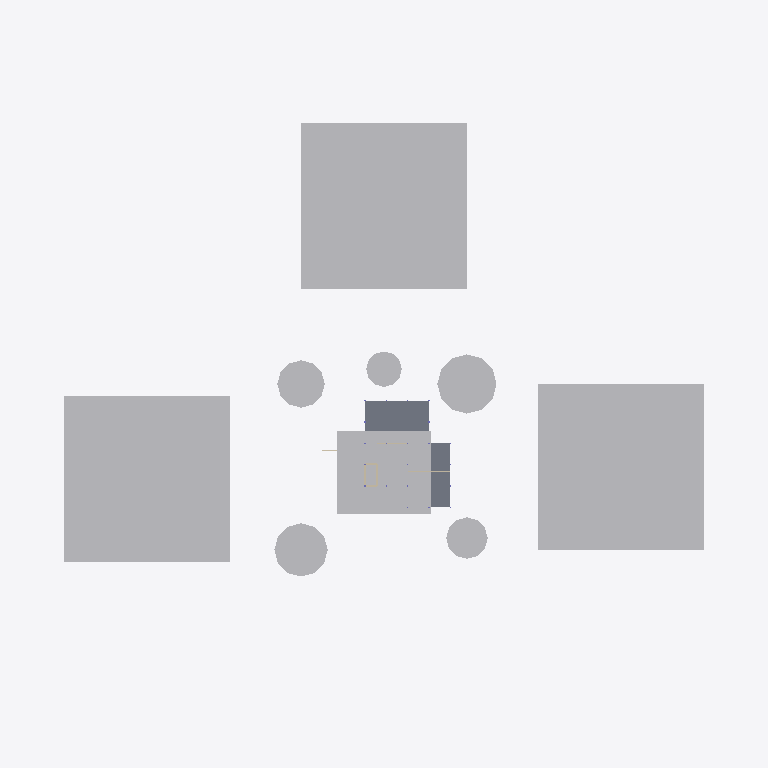
Plan cut of the same IFC building model at storey '2nd Storey' (level 5.40 m, cut at 6.80 m), seen from above with north up, elements coloured by IFC class: 9 other elements (light grey), 3 walls (beige), 2 slabs (grey). Cut surfaces are drawn darker.
Extent 120.0 m × 92.0 m × 9.5 m (x, y, z). Storeys (3): 1st Storey at 1.80 m; 2nd Storey at 5.40 m; Roof at 9.00 m. Elements (98): 53 IfcColumn, 23 IfcWall, 10 IfcSlab, 7 IfcGeographicElement, 4 IfcBuildingElementProxy, 1 IfcRoof.

HEADER;
FILE_DESCRIPTION(('ViewDefinition[DesignTransferView]'),'2;1');
FILE_NAME('/dev/null','2026-09-02T00:17:53+00:00',(''),(''),'IfcOpenShell 0.8.5','IfcOpenShell 0.8.5','Nobody');
FILE_SCHEMA(('IFC4'));
ENDSEC;
DATA;
#1=IFCPROJECT('3PYhGCQmz4igTl2CV5ukrd',$,'Pinwheel House',$,$,$,$,(#10),#5);
#14=IFCSITE('0L2fLnZ8f3gu_ENkV0vuqk',$,'Main Block',$,$,$,$,$,$,$,$,32.5,$,$);
#15=IFCBUILDING('1IuHGpbpr3UOAG66VhAa2B',$,'Pinwheel House',$,$,$,$,$,$,$,$,$);
#16=IFCBUILDINGSTOREY('3ySTp3j5DFBhXOaZABOD68',$,'1st Storey',$,$,$,$,$,$,1800.0);
#17=IFCBUILDINGSTOREY('1AylVtbRD0KvS1d2CDFLSm',$,'2nd Storey',$,$,$,$,$,$,5400.0);
#18=IFCBUILDINGSTOREY('01Ds$F5o10RwBwTXrUDQiV',$,'Roof',$,$,$,$,$,$,9000.0);
#3782=IFCBUILDINGELEMENTPROXY('0nYbEMav1C8hJg6uYZSDwA',$,'X-Context-Plot-E',$,$,#3799,#3789,$,$);
#3751=IFCBUILDINGELEMENTPROXY('3RPC8tOcj4ev7jgYy20J2U',$,'X-Context-Plot-W',$,$,#3768,#3758,$,$);
#3812=IFCBUILDINGELEMENTPROXY('1TPZL5tqX3nv3kG1PiMlne',$,'X-Context-Plot-N',$,$,#3829,#3819,$,$);
#3973=IFCBUILDINGELEMENTPROXY('1v$xVyVTz2Met1KTwnu2sl',$,'Z-Existing-Bungalow',$,$,#3990,#3980,$,$);
#3921=IFCGEOGRAPHICELEMENT('2TwYfQAr1E18tXSB35nz28',$,'X-Site-Tree-04',$,$,#3938,#3928,$,.USERDEFINED.);
#3842=IFCGEOGRAPHICELEMENT('1nb2R9_SbC1xSpy6oqdq8e',$,'X-Site-Tree-01',$,$,#3859,#3849,$,.USERDEFINED.);
#831=IFCSLAB('0pE_Ghbir2Uh6AUBNSoAqL',$,'A-Slabs-L2-02',$,$,#850,#838,$,$);
#3895=IFCGEOGRAPHICELEMENT('1unegQ$8X3fR6Ez35nICh0',$,'X-Site-Tree-03',$,$,#3912,#3902,$,.USERDEFINED.);
#3869=IFCGEOGRAPHICELEMENT('3CgREibYzDcuVDaCAuvaaq',$,'X-Site-Tree-02',$,$,#3886,#3876,$,.USERDEFINED.);
#859=IFCSLAB('2C6lvfLI19Xh6netmUPAGn',$,'A-Slabs-L2-03',$,$,#878,#866,$,$);
#3947=IFCGEOGRAPHICELEMENT('1oskVLc2b2RhhY$L8_pEoW',$,'X-Site-Tree-05',$,$,#3964,#3954,$,.USERDEFINED.);
#231=IFCWALL('2sB5IQ$$D7k8OUtD8LUF0N',$,'A-Walls-HS-East-L2',$,$,#254,#247,$,$);
#545=IFCWALL('2r_9KSdrfBugi4vB5duREH',$,'A-Walls-Int-E01-L2',$,$,#568,#561,$,$);
#387=IFCWALL('1eCfp2j$HEXBj3Cc2qUH$J',$,'A-Walls-HS-West-L2',$,$,#410,#403,$,$);
ENDSEC;
